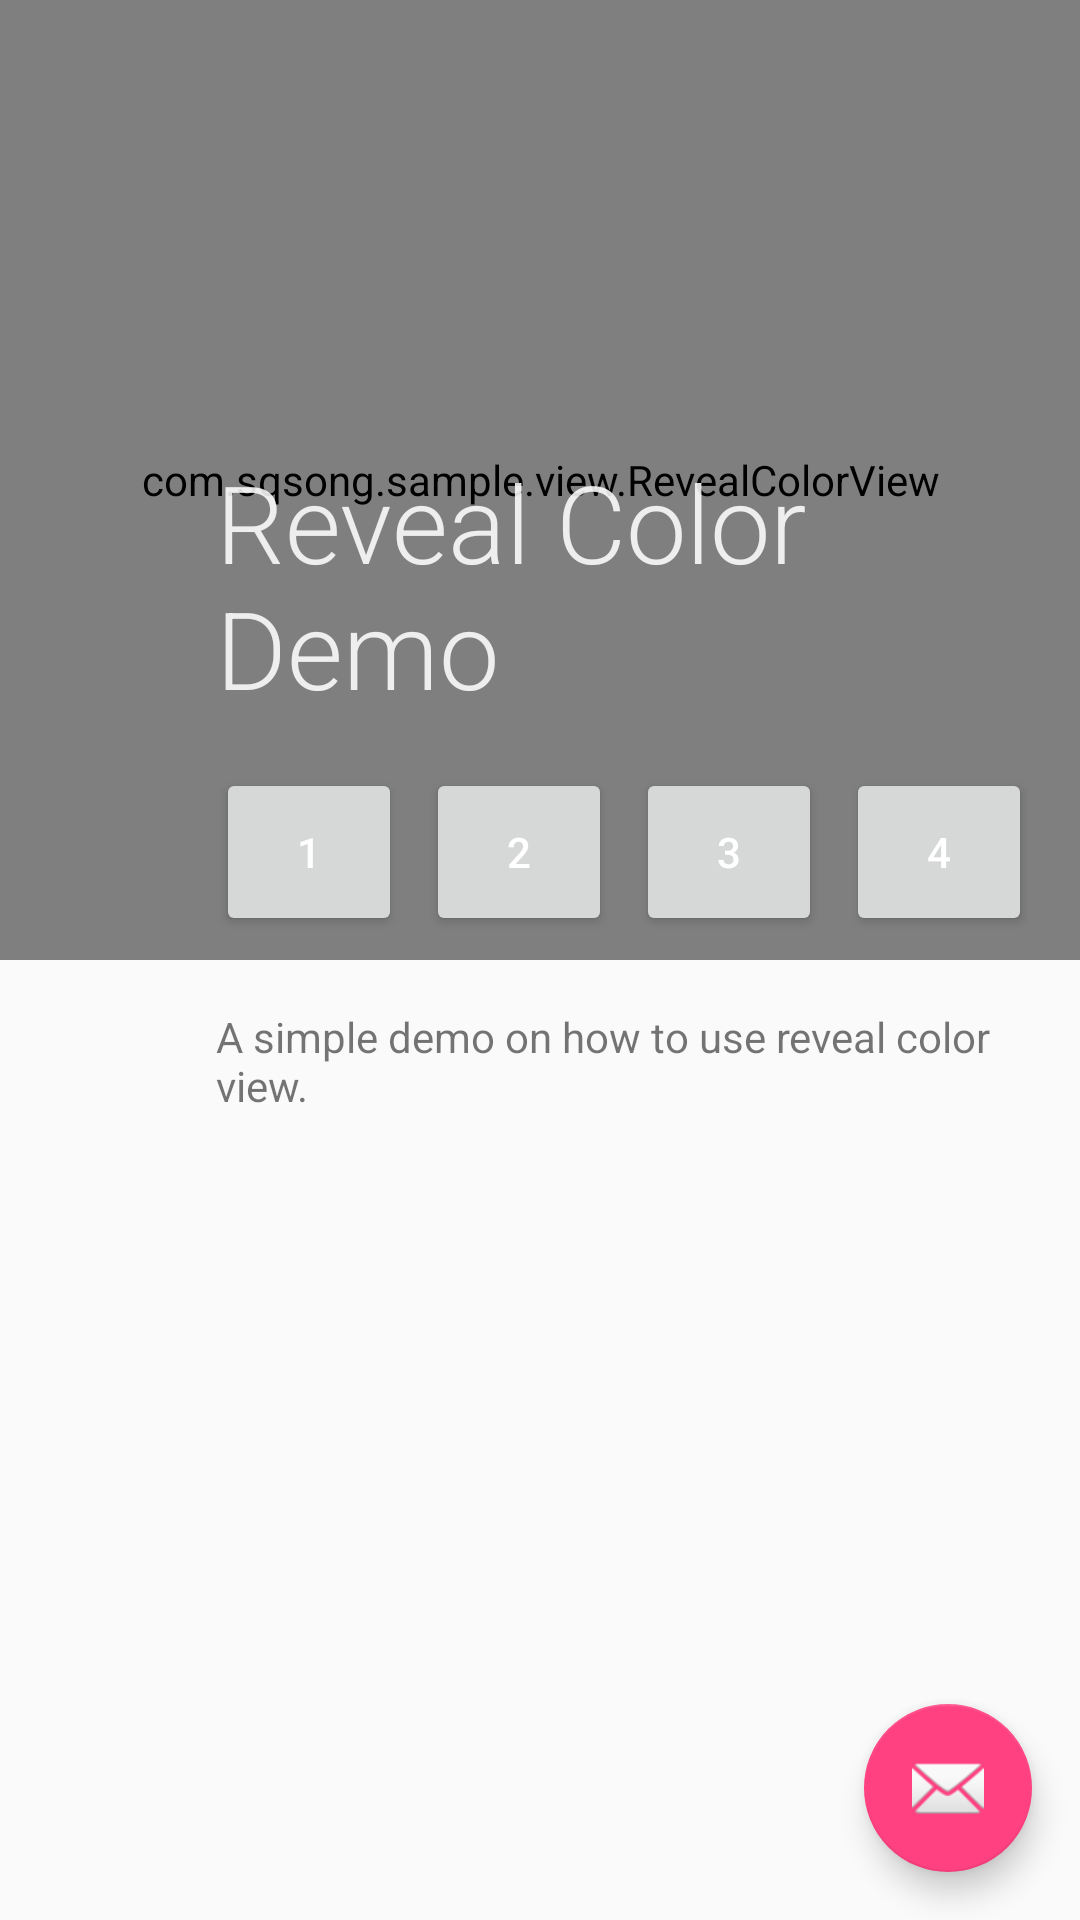

Reconstruct the res/layout file that produces this screen, plus the resources it refers to.
<!-- AndroidManifest.xml: activity theme AppTheme.NoActionBar -->
<!-- res/layout/activity_new.xml -->
<?xml version="1.0" encoding="utf-8"?>
<android.support.design.widget.CoordinatorLayout xmlns:android="http://schemas.android.com/apk/res/android"
    xmlns:app="http://schemas.android.com/apk/res-auto"
    xmlns:tools="http://schemas.android.com/tools"
    android:layout_width="match_parent"
    android:layout_height="match_parent"
    android:fitsSystemWindows="true"
    tools:context="com.sqsong.sample.ui.NewActivity">

    

    <android.support.design.widget.FloatingActionButton
        android:id="@+id/fab"
        android:layout_width="wrap_content"
        android:layout_height="wrap_content"
        android:layout_gravity="bottom|end"
        android:layout_margin="@dimen/fab_margin"
        app:srcCompat="@android:drawable/ic_dialog_email" />

    <include layout="@layout/content_new" />

</android.support.design.widget.CoordinatorLayout>
<!-- res/layout/content_new.xml (included above) -->
<?xml version="1.0" encoding="utf-8"?>
<LinearLayout xmlns:android="http://schemas.android.com/apk/res/android"
    xmlns:app="http://schemas.android.com/apk/res-auto"
    android:layout_width="match_parent"
    android:layout_height="match_parent"
    android:orientation="vertical"
    app:layout_behavior="@string/appbar_scrolling_view_behavior">

    <FrameLayout
        android:layout_width="match_parent"
        android:layout_height="0dip"
        android:layout_weight="3">

        <com.sqsong.sample.view.RevealColorView
            android:id="@+id/reveal"
            android:layout_width="match_parent"
            android:layout_height="match_parent"
            android:background="#212121" />

        <TextView
            android:id="@+id/title"
            android:layout_width="match_parent"
            android:layout_height="wrap_content"
            android:layout_gravity="bottom"
            android:layout_marginBottom="64dip"
            android:fontFamily="sans-serif-light"
            android:paddingBottom="16dip"
            android:paddingLeft="72dip"
            android:text="Reveal Color Demo"
            android:textColor="#DDFFFFFF"
            android:textSize="36sp" />


        <LinearLayout
            android:layout_width="match_parent"
            android:layout_height="56dip"
            android:layout_gravity="bottom"
            android:layout_marginBottom="8dip"
            android:orientation="horizontal"
            android:paddingLeft="72dip"
            android:paddingRight="16dip">

            <Button
                android:id="@+id/btn_1"
                android:layout_width="0dip"
                android:layout_height="match_parent"
                android:layout_marginRight="8dip"
                android:layout_weight="1"
                android:tag="#8bc34a"
                android:text="1"
                android:textColor="@android:color/white" />
            

            <Button
                android:id="@+id/btn_2"
                android:layout_width="0dip"
                android:layout_height="match_parent"
                android:layout_marginRight="8dip"
                android:layout_weight="1"
                android:tag="#3f51b5"
                android:text="2"
                android:textColor="@android:color/white" />
            

            <Button
                android:id="@+id/btn_3"
                android:layout_width="0dip"
                android:layout_height="match_parent"
                android:layout_marginRight="8dip"
                android:layout_weight="1"
                android:tag="#00bcd4"
                android:text="3"
                android:textColor="@android:color/white" />
            

            <Button
                android:id="@+id/btn_4"
                android:layout_width="0dip"
                android:layout_height="match_parent"
                android:layout_weight="1"
                android:tag="#e91e63"
                android:text="4"
                android:textColor="@android:color/white" />
        </LinearLayout>
        
    </FrameLayout>

    <TextView
        android:layout_width="match_parent"
        android:layout_height="0dip"
        android:layout_weight="3"
        android:paddingLeft="72dip"
        android:paddingTop="16dip"
        android:text="A simple demo on how to use reveal color view." />

</LinearLayout>
<!-- resources referenced by this layout -->
<resources>
  <dimen name="fab_margin">16dp</dimen>
  <style name="AppTheme.AppBarOverlay" parent="ThemeOverlay.AppCompat.Dark.ActionBar" />
  <style name="AppTheme.PopupOverlay" parent="ThemeOverlay.AppCompat.Light" />
  <style name="AppTheme.NoActionBar">
          <item name="windowActionBar">false</item>
          <item name="windowNoTitle">true</item>
      </style>
</resources>
